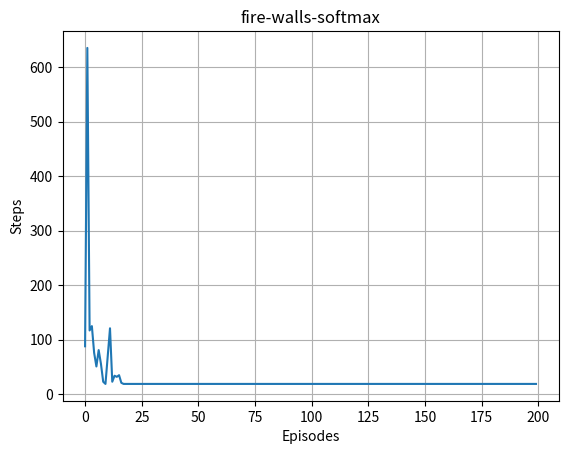

Python code for this plot:
import numpy as np
import random
import pandas as pd

class Q_maze():
    '''
    Resuelve laberintos empleando el algoritmo Q-Learning. Se consideran dos casos. El primer caso considera un laberinto compuestos por fosas, es decir, cuando el agente cae en una fosa se muere y finaliza el episodio, notar que tambien finaliza cuando llega a la meta. El segundo caso es un laberinto con paredes de fuego, el fuego no mata al agente, pero le hace daño al quemarlo, por lo que recibe un castigo cada vez que toca el fuego, el episodio termina exclusivamente cuando el agente llega a la meta, sin importar cuánto se haya quemado. 


    #### Parámetros:

    `rewards` --  matriz de recompensas que compone la estructura del laberinto.

    `episodes` -- cantidad de iteraciones que se empleará en el algoritmo Q-Learning.

    `discount_rate` -- tasa de descuento.
    
    `method` -- estrategia de exploracion-explotacion, puede ser e-greedy o UCB1.

    `epsilon` -- valor de epsilon que se emplea cuando se utiliza una estrategia e-greedy (por defecto epsilon = 0.1).

    `game` -- tipo de laberinto compuesto por fosas, o por paredes de fuego (pit-walls o fire-walls, respectivamente).

    '''
    def __init__(self, rewards, episodes=1000, discount_rate=0.9, alpha=0.2, method = 'e-greedy', epsilon = 0.1, temperature = 10,  game = 'pit-walls', c = 5, d = 0.8):

        self.episodes = episodes
        self.alpha = alpha
        self.discount_rate = discount_rate
        self.method = method
        self.epsilon = epsilon
        self.tau = temperature
        self.rewards = rewards
        self.game = game

        self.actions = np.array([0, 1, 2, 3]) #{0:'izquierda', 1:'arriba', 2:'derecha', 3:'abajo'}
        self.times_actions = np.zeros((rewards.shape[0], rewards.shape[1], 4))
        #Se cuenta la cantidad de veces que se tomo una accion en cada estado

        self.times_states = np.zeros((rewards.shape[0], rewards.shape[1]))#Se cuenta la cantidad de veces que se visita un estado

        self.action_weights = np.ones(len(self.actions))#L U R D Inicializo pesos de cada accion (Exp3)
        self.action_prob = np.zeros(len(self.actions))

        # en-greedy
        self.c = c
        self.d = d

        self.q_table = self.q_table = np.zeros((rewards.shape[0], rewards.shape[1], 4)) # Inicializar valores de q_table a cero

        self.steps = np.zeros(episodes)

    def chequear_estado_terminal(self, state):
        '''Devuelve True o False si un estado es terminal o no, respectivamente
        
        #### Parametros:
        `state` -- estado a evaluar si es absorbente o no.      
        
        '''
        #No se puede traspasar las paredes (aquellas ubicaciones que tienen un casigo de -100), ya que representan un estado terminal (absorbente). Ej: Chocar con una pared te mata.
        if self.game == 'pit-walls':
            if (self.rewards[state[0],state[1]] != -1):
                return True
            else:
                return False
            
        #Las ubicaciones que tienen un castigo de -100 no representan un estado terminal (absorbente). Ej: Chocar con una pared te quema.
        elif self.game == 'fire-walls':
            if (self.rewards[state[0],state[1]] == 500):
                return True
            else:
                return False
        else:
            raise ValueError('El tipo de juego debe ser valido (pit-walls o fire-walls).')
            
    def estado_inicial(self, fixed = True, estado = [1,0]):
        ''' Devuelve el estado inicial en el cual el agente comienza a recorrer el laberinto
        
        
        #### Parámetros:
        
        `fixed` -- True o False, indica si se parte de un estado fijo o aleatorio, respectivamente.

        '''

        if not fixed:
            dims = self.rewards.shape
            estado = np.random.randint(dims[0]), np.random.randint(dims[1]) #Genera una posicion aleatoria dentro de la matriz de recompensas

            while self.chequear_estado_terminal(estado):#Mientras la ubicacion sea un estado terminal, genero una nueva.
                estado = np.random.randint(dims[0]), np.random.randint(dims[1])
            return estado
        else:
            return estado



    def select_action(self, state, method, epsilon = float(0), epoch = 1):
        '''Devuelve una acción de acuerdo al metodo escogido (e-greedy o UCB1)
        
        #### Parámetros:

        `state` -- estado desde el cual se realiza la accion.

        `method` --  método que se usará para explorar-explotar.

        `epsilon` -- solo se utiliza en el método epsilon-greedy (por defecto epsilon = 0).

        '''
        def epsilon_greedy(self, state, epsilon):
            greedy_action = np.argmax(self.q_table[state[0],state[1]])
            explore_action = np.random.choice(self.actions)

            num = np.random.random()
            if num <= epsilon:
                # Explorar
                return explore_action
            else:
                # Explotar
                return greedy_action
                
        def decreasing_epsilon_greedy(self, state, epoch):
            K = len(self.actions)
            c = self.c
            d = self.d
            n = epoch + 1

            greedy_action = np.argmax(self.q_table[state[0],state[1]])
            explore_action = np.random.choice(self.actions)
            
            # Actualizar valor de la tasa epsilon_n decreciente
            epsilon_n = min(1, (c * K) / ((d ** 2) * (n ** 0.5)))

            # Seleccionar acción
            num = np.random.random()
            if num <= epsilon_n:
                # Explorar
                return explore_action
            else:
                # Explotar
                return greedy_action
            
        def softmax_exploration(self, state):
            K = len(self.actions)
            
            # Incrementar cantidad de visitas al estado
            self.times_states[state[0],state[1]]+=1

            # Actualizar el valor de temperatura
            # tau = 1/np.log(self.episodes-self.times_states[state[0],state[1]])
            tau = self.tau

            Qs = np.array([self.q_table[state[0],state[1], i] for i in range(K)])

            # Generar distribucion de probabilidad exponencial 
            probabilities = np.array([np.exp(Qs[i]/tau)/np.sum(np.exp(Qs/tau)) for i in range(K)]) 
            
            # Muestrear acción de acuerdo a la distribución generada
            action = random.choices(list(self.actions), weights=list(probabilities))[0]
            return action
            
        def upper_confidence_bound(self, state, c = 2):
            # Contador de visitas para cada accion en el estado actual
            times_actions = self.times_actions[state[0], state[1]]
            
            # Contar la cantidad de acciones que no han sido escogidas en el estado actual
            number_not_chosen_actions = np.count_nonzero(times_actions == 0) 

            if (number_not_chosen_actions > 0):
                # Escoger una acción no visitada anteriormente
                action = np.argwhere( times_actions == 0 ).flatten()[0]
                
                # Incrementar el contador de visitas para la acción en el estado actual
                self.times_actions[state[0], state[1], action] +=1

                # Devolver acción
                return action

            else:
                # Calcular el valor de los estimadores de q utilizando la estrategia UCB
                q = [ self.q_table[state[0], state[1], i] for i in range(len(self.actions)) ]
                ucb = [ q[i] + np.sqrt(c * np.log(self.episodes) / (times_actions[0])) for i in range(len(self.actions)) ]

                # Seleccionar acción
                action = np.argmax(ucb)

                # Incrementar el contador de visitas para la acción en el estado actual
                self.times_actions[state[0], state[1], action] += 1

                # Devolver acción
                return action

        def exp3_action_selection(self, state):
            K = len(self.actions)
            w = self.action_weights
            gamma = self.discount_rate
            probs = [(1-gamma)*w[i]/np.sum(w) + gamma/K for i in range(K)] #Probabilidad de escoger cada accion
            self.action_prob = probs.copy()
            print('w: ', w)
            action = random.choices(list(self.actions), weights=probs)[0] #Selecciono la accion segun dist uniforme
            return action

        match method:
            case 'e-greedy':
                return epsilon_greedy(self, state, epsilon)

            case 'en-greedy':
                return decreasing_epsilon_greedy(self, epsilon, epoch)
                
            case 'UCB1':
                return upper_confidence_bound(self, state)

            case 'softmax':
                return softmax_exploration(self, state)
            
            case 'exp3': #Gambling in a Ridged Casino
                return exp3_action_selection(self, state)
            
            case _:
                raise ValueError('El método seleccionado debe ser valido (como e-greedy, en-greedy, UCB1, softmax)')

    def actualizar_peso_exp3(self, reward, action):
        '''
        Funcion que actualiza los pesos de las acciones al emplear el metodo Exp3
        '''
        if self.method == 'exp3':
            gamma = self.discount_rate
            K = len(self.actions)

            reward_new = reward/self.action_prob[action]
            self.action_weights[action] = self.action_weights[action]*np.exp(gamma*reward_new/K)
            


    def next_state(self, state, action):
        '''
        Devuelve en una lista los valores del estado siguiente luego de realizar una acción a partir de un estado previo.


        #### Parámetros:

        `state` -- estado previo a realizar la transicion.

        `action` -- accion que se toma para realizar la transicion, puede ser arriba (1), abajo (3), izquierda (0), o derecha (4).
        
        '''
        dims = self.rewards.shape
        s_row, s_column = state
        if action == 0 and s_column > 0: #Se mueve hacia la izquierda
            s_column -= 1

        elif action == 1 and s_row > 0: #Se mueve hacia arriba
            s_row -= 1

        elif action == 2 and s_column + 1 < dims[1]: #Se mueve hacia la derecha
            s_column += 1

        elif action == 3 and s_row + 1 < dims[0]: #Se mueve hacia abajo
            s_row += 1

        self.times_states[s_row,s_column] +=1
        return s_row, s_column

    def train(self):
        '''
        Resuelve el problema del laberinto usando el algoritmo Q-Learning
        '''

        episodes = self.episodes
        epsilon = self.epsilon
        alpha = self.alpha
        gamma = self.discount_rate
        rewards = self.rewards

        # Inicializar de valores Q: Q_table (all values to zero)
        self.q_table = np.zeros((rewards.shape[0], rewards.shape[1], 4))

        for episode in range(episodes):
            
            #Seleccionar un estado inicial (fixed = False, selecciona un estado aleatorio)
            state = self.estado_inicial(fixed = True)
            
            while not self.chequear_estado_terminal(state):
                
                #Se Realiza la trancisión (action, next_state, reward)
                action = self.select_action(state, self.method, epsilon, episode)
                next_state = self.next_state(state, action)
                reward = rewards[next_state[0], next_state[1]]

                # self.actualizar_peso_exp3(reward, action) # SOLO EXP3: Actualiza el peso de cada accion.
                
                #Actualización valores Q_table
                Q_old = self.q_table[state[0], state[1], action]
                Q_new = Q_old * (1-alpha) + alpha * (reward + gamma * np.max(self.q_table[next_state[0], next_state[1]]))
                self.q_table[state[0], state[1], action] = Q_new

                # Ir al estado siguiente
                state = next_state

                # Aumentar la cantidad de pasos (steps) en el episodio
                self.steps[episode] += 1 #En cada iteracion aumenta la cantidad de pasos antes de llegar a un estado terminal.

        return self.q_table

    def mejor_camino(self, state):
        '''Devuelve una lista que contiene todas las ubicaciones que se deben recorrer para llegar desde un estado a la solución del laberinto realizando la menor cantidad de pasos.
        
        Parámetros:

        `state` -- estado (debe ser una lista que contenga las cordenadas x, y. ej: [x, y])
        '''
        camino = []
        if self.chequear_estado_terminal(state):
            return camino

        else:
            
            camino.append(state)

        while not self.chequear_estado_terminal(state):
            action = self.select_action(state,'e-greedy') #Escojo un epsilon = 0 para que siempre escoja la mejor accion, por defecto es 0, por lo tanto no es necesario indicarlo
            state = self.next_state(state, action)
            camino.append(state)
        return camino    

    def plot_steps_per_episode(self):
        '''
        Grafica la cantidad de pasos que tardó cada episodio en llegar a un estado terminal.
        '''
        import matplotlib.pyplot as plt

        plt.figure(dpi=100)
        plt.plot(range(self.episodes),self.steps)
        plt.title(self.game+'-'+self.method)
        plt.xlabel('Episodes')
        plt.ylabel('Steps')

        # plt.yticks(range(0,int(np.max(self.steps)),10))
        plt.grid()
        plt.show()


# Generacion de un ejemplo de matriz de recompensas (ver excel)
rewards = np.ones((9,9))*-100
rewards[1,0:6] = - 1
rewards[2,3] = -1
rewards[3,1:4] = -1
rewards[4,1] = -1
rewards[5,1:8] = -1
rewards[6,1] = -1
rewards[7,0:2] = -1
rewards[7,3:6] = -1
rewards[3:8,5] = -1
rewards[1:8,7] = -1
rewards[2,8] = 500
print(rewards)

estado_inicio = [1, 0] # Cambiar estos valores si se quiere evaluar otro estado en el que el agente comience su recorrido.

n_iter = 200

#Laberinto con paredes de fuego. Notar que se esta utilizando el metodo UCB1, y no e-greedy. Cambiar el parametro a method = 'e-greedy' si lo desea.
model_fire = Q_maze(rewards, episodes = n_iter, discount_rate = 0.9, alpha = 0.9, method = 'softmax', epsilon = 0.1, temperature=1, game='fire-walls') 
model_fire.train()

print('Modelo Laberinto con paredes de fuego Entrenado!')
print(f'El mejor camino para llegar a la meta comenzando desde {estado_inicio} es {model_fire.mejor_camino(estado_inicio)}\n')
model_fire.plot_steps_per_episode()
